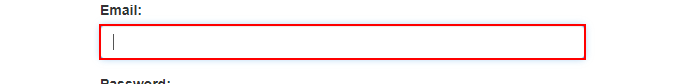
Workflow: recording2_login_process2

Step 1: type [Str_ID] into the text box
